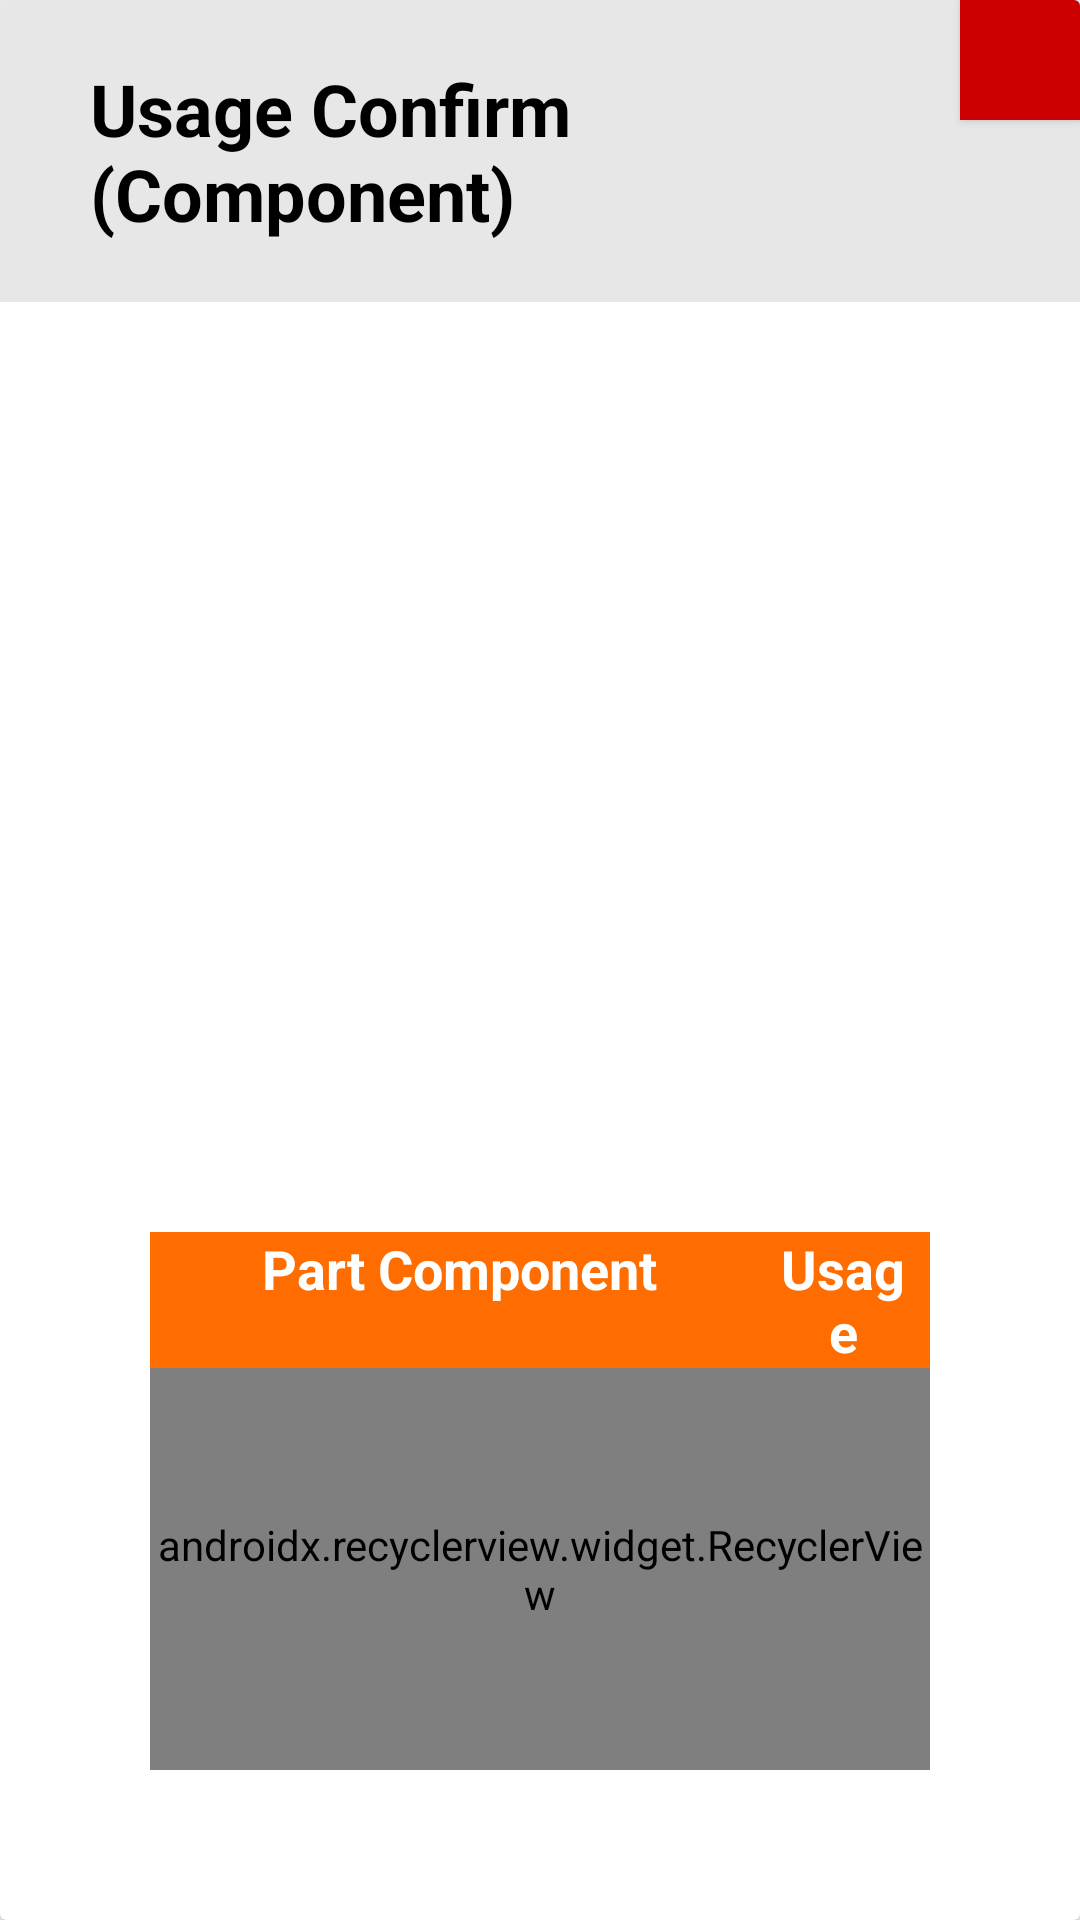

Here is an Android app screen rendered from its layout file. Give the layout XML and the strings, colors and styles it references.
<!-- AndroidManifest.xml: application theme AppTheme.NoActionBar -->
<!-- res/layout/layout_alert_usage_com.xml -->
<?xml version="1.0" encoding="utf-8"?>
<android.support.v7.widget.CardView xmlns:android="http://schemas.android.com/apk/res/android"
    xmlns:tools="http://schemas.android.com/tools"
    xmlns:app="http://schemas.android.com/apk/res-auto"
    android:id="@+id/al_com_qr"
    android:layout_width="680dp"
    android:layout_height="wrap_content"
    android:background="@color/colorAccent">

    <RelativeLayout
        android:id="@+id/relativelayout_crad"
        android:layout_width="wrap_content"
        android:layout_height="wrap_content"
        android:layout_marginBottom="50dp">

        <TextView
            android:id="@+id/al_com_tv_title_order_com"
            style="@style/styleTitle_24"
            android:layout_width="400dp"
            android:layout_height="wrap_content"
            android:background="@color/color_gray_light"
            android:paddingStart="30dp"
            android:paddingTop="20dp"
            android:paddingEnd="30dp"
            android:paddingBottom="20dp"
            android:text="@string/tx_order_usageCon_component" />

        <Button
            android:id="@+id/al_com_bt_tit_close"
            android:layout_width="40dp"
            android:layout_height="40dp"
            android:layout_alignParentTop="true"
            android:layout_alignParentEnd="true"
            android:background="@android:color/holo_red_dark"
            android:foreground="@drawable/ic_close" />


            <ImageView
                android:id="@+id/al_com_img_tit_order"
                android:layout_width="200dp"
                android:layout_height="250dp"
                android:background="@color/zxing_viewfinder_mask"
                android:layout_below="@id/al_com_tv_title_order_com"
                android:layout_alignParentStart="true"
                android:layout_marginStart="50dp"
                android:layout_marginTop="30dp"
                android:orientation="vertical" />

        <LinearLayout
            android:id="@+id/layout_dataBox"
            android:layout_width="800dp"
            android:layout_height="wrap_content"
            android:layout_below="@id/al_com_tv_title_order_com"
            android:layout_marginHorizontal="50dp"
            android:layout_marginTop="30dp"
            android:layout_toEndOf="@id/al_com_img_tit_order"
            android:gravity="center_horizontal"
            android:orientation="vertical"
            android:paddingHorizontal="15dp"
            android:text="@string/tx_default"
            tools:ignore="NotSibling">

            <TextView
                android:id="@+id/al_com_tv_tit_name_box"
                style="@style/styleTitle_20Bold"
                android:layout_width="match_parent"
                android:layout_height="wrap_content"
                android:text="@string/tx_cotton" />

            <TextView
                android:id="@+id/al_com_tv_subSec_cotton"
                style="@style/styleTitle_20Normal"
                android:layout_width="match_parent"
                android:layout_height="wrap_content"
                android:layout_marginStart="30dp"
                android:layout_gravity="left"
                android:maxLines="2"/>
            <TextView
                android:id="@+id/al_com_tv_tit_name_box2"
                style="@style/styleTitle_20Bold"
                android:layout_width="match_parent"
                android:layout_height="wrap_content"
                android:layout_marginTop="10dp"
                android:text="@string/tx_part_num"/>

            <TextView
                android:id="@+id/al_com_tv_subSec_partCom"
                style="@style/styleTitle_20Normal"
                android:layout_width="match_parent"
                android:layout_height="wrap_content"
                android:layout_marginStart="30dp"
                android:layout_gravity="left"
                android:maxLines="2"/>

        </LinearLayout>

        <RelativeLayout
            android:id="@+id/al_com_detail_component"
            android:layout_width="wrap_content"
            android:layout_height="wrap_content"
            android:layout_below="@id/al_com_img_tit_order"
            android:layout_alignStart="@id/al_com_img_tit_order"
            android:layout_alignEnd="@id/layout_dataBox"
            android:layout_marginTop="30dp">

            <RelativeLayout
                android:id="@+id/al_com_title"
                android:layout_width="match_parent"
                android:layout_height="wrap_content"
                android:layout_centerHorizontal="true"
                android:background="#FF6D00">

                <TextView
                    android:id="@+id/al_com_tv_tit_part_com"
                    style="@style/alr_title_com"
                    android:layout_width="200dp"
                    android:layout_height="wrap_content"
                    android:layout_alignParentStart="true"
                    android:layout_alignParentTop="true"
                    android:layout_marginStart="3dp"
                    android:text="@string/tx_part_component"
                    android:textAlignment="center" />

                <TextView
                    android:id="@+id/al_com_tv_tit_usage"
                    style="@style/alr_title_com"
                    android:layout_width="50dp"
                    android:layout_height="wrap_content"
                    android:layout_marginHorizontal="3dp"
                    android:layout_toEndOf="@id/al_com_tv_tit_part_com"
                    android:text="@string/tx_usage"
                    android:textAlignment="center" />

                <TextView
                    android:id="@+id/al_com_tv_tit_packing_snp"
                    style="@style/alr_title_com"
                    android:layout_width="50dp"
                    android:layout_height="wrap_content"
                    android:layout_marginHorizontal="3dp"
                    android:layout_toEndOf="@id/al_com_tv_tit_usage"
                    android:text="@string/tx_pack"
                    android:textAlignment="center" />

                <TextView
                    android:id="@+id/al_com_tv_tit_vmi_stock"
                    style="@style/alr_title_com"
                    android:layout_width="60dp"
                    android:layout_height="wrap_content"
                    android:layout_marginHorizontal="3dp"
                    android:layout_toEndOf="@id/al_com_tv_tit_packing_snp"
                    android:text="@string/tx_vmi_stock"
                    android:textAlignment="center" />

                <TextView
                    android:id="@+id/al_com_tv_tit_qty"
                    style="@style/alr_title_com"
                    android:layout_width="50dp"
                    android:layout_height="wrap_content"
                    android:layout_marginHorizontal="3dp"
                    android:layout_toEndOf="@id/al_com_tv_tit_vmi_stock"
                    android:text="@string/tx_qty"
                    android:textAlignment="center" />

                <TextView
                    android:id="@+id/al_com_tv_tit_picker"
                    style="@style/alr_title_com"
                    android:layout_width="200dp"
                    android:layout_height="wrap_content"
                    android:layout_toEndOf="@id/al_com_tv_tit_qty"
                    android:text="@string/tx_pic"
                    android:textAlignment="center" />
            </RelativeLayout>

            <android.support.v7.widget.RecyclerView
                android:id="@+id/al_com_rv_part_com"
                android:layout_width="wrap_content"
                android:layout_height="200dp"
                android:layout_below="@+id/al_com_title"
                android:layout_alignStart="@id/al_com_title"
                android:layout_alignEnd="@id/al_com_title"
                android:background="@color/black_tra"
                tools:listitem="@layout/layout_usage_com"
                android:animateLayoutChanges="true"/>

        </RelativeLayout>

        <Button
            android:id="@+id/al_com_bt_cart"
            android:layout_width="300dp"
            android:layout_height="80dp"
            android:layout_below="@id/al_com_detail_component"
            android:layout_centerHorizontal="true"
            android:layout_marginTop="50dp"
            android:background="@drawable/button_selector"
            android:foreground="@drawable/ic_shopping_cart"
            android:foregroundGravity="center" />
    </RelativeLayout>
</android.support.v7.widget.CardView>
<!-- res/layout/layout_usage_com.xml (included above) -->
<?xml version="1.0" encoding="utf-8"?>
<RelativeLayout xmlns:android="http://schemas.android.com/apk/res/android"
    android:layout_width="match_parent"
    android:layout_height="wrap_content"
    android:layout_marginBottom="8dp">

    <TextView
        android:id="@+id/al_us_snp_com_tv_part"
        style="@style/alr_title_com_nor"
        android:layout_width="200dp"
        android:layout_height="wrap_content"
        android:paddingVertical="10dp"
        android:text="@string/tx_default"
        android:gravity="left"
        android:paddingStart="20dp"
        android:maxLines="2"
        android:textStyle="normal" />

    <TextView
        android:id="@+id/al_us_snp_com_tv_usage"
        style="@style/alr_title_com_nor"
        android:layout_width="50dp"
        android:layout_height="wrap_content"
        android:layout_toEndOf="@id/al_us_snp_com_tv_part"
        android:paddingVertical="10dp"
        android:layout_marginHorizontal="3dp"
        android:text="0"
        android:textAlignment="center"
        android:textStyle="normal" />

    <TextView
        android:id="@+id/al_us_snp_com_tv_packing_snp"
        style="@style/alr_title_com_nor"
        android:layout_width="50dp"
        android:layout_height="wrap_content"
        android:layout_toEndOf="@id/al_us_snp_com_tv_usage"
        android:paddingVertical="10dp"
        android:layout_marginHorizontal="3dp"
        android:text="0"
        android:textAlignment="center"
        android:textStyle="normal" />
    <TextView
        android:id="@+id/al_us_snp_com_tv_stock"
        style="@style/alr_title_com_nor"
        android:layout_width="60dp"
        android:layout_height="wrap_content"
        android:layout_toEndOf="@id/al_us_snp_com_tv_packing_snp"
        android:layout_marginHorizontal="3dp"
        android:paddingVertical="10dp"
        android:text="0"
        android:textAlignment="center"
        android:textStyle="normal"
        android:maxLines="2"/>
    <TextView
        android:id="@+id/al_us_snp_com_tv_qty"
        style="@style/alr_title_com_nor"
        android:layout_width="50dp"
        android:layout_height="wrap_content"
        android:layout_toEndOf="@id/al_us_snp_com_tv_stock"
        android:layout_marginHorizontal="3dp"
        android:paddingVertical="10dp"
        android:text="0"
        android:textAlignment="center"
        android:textStyle="normal"
        android:maxLines="2"/>

    <LinearLayout
        android:id="@+id/al_us_snp_com_number_picker"
        android:layout_width="wrap_content"
        android:layout_height="wrap_content"
        android:layout_centerVertical="true"
        android:layout_toEndOf="@id/al_us_snp_com_tv_qty"
        android:orientation="horizontal">

        <Button
            android:id="@+id/al_us_snp_com_number_minus"
            android:layout_width="30dp"
            android:layout_height="30dp"
            android:layout_gravity="center"
            android:background="@drawable/ic_minus" />

        <EditText
            android:id="@+id/al_us_snp_com_num_cus"
            style="@style/alr_title_com_nor"
            android:layout_width="80dp"
            android:layout_height="40dp"
            android:layout_gravity="center_horizontal"
            android:background="@color/black_tra"
            android:gravity="center"
            android:inputType="number"
            android:text="0" />

        <Button
            android:id="@+id/al_us_snp_com_number_add"
            android:layout_width="30dp"
            android:layout_height="30dp"
            android:background="@drawable/ic_add"
            android:layout_gravity="center"
            />
    </LinearLayout>

    <TextView
        android:id="@+id/tx_fg_code_gdj_usCom"
        android:layout_width="0dp"
        android:layout_height="wrap_content"
        android:visibility="gone"/>
    <TextView
        android:id="@+id/tx_fg_code_set_abt_usCom"
        android:layout_width="0dp"
        android:layout_height="wrap_content"
        android:visibility="gone"/>

</RelativeLayout>
<!-- resources referenced by this layout -->
<resources>
  <color name="black_tra">#66999898</color>
  <color name="colorAccent">#ffa040</color>
  <color name="color_gray_light">#E8E7E7</color>
  <!-- drawable ic_add (drawable) -->
  <vector android:height="100dp" android:tint="#BBBEBA"
      android:viewportHeight="24" android:viewportWidth="24"
      android:width="100dp" xmlns:android="http://schemas.android.com/apk/res/android">
      <path android:fillColor="@android:color/white" android:pathData="M12,2C6.48,2 2,6.48 2,12s4.48,10 10,10 10,-4.48 10,-10S17.52,2 12,2zM17,13h-4v4h-2v-4L7,13v-2h4L11,7h2v4h4v2z"/>
  </vector>
  <!-- drawable ic_minus (drawable) -->
  <vector android:height="100dp" android:tint="#BBBEBA"
      android:viewportHeight="24" android:viewportWidth="24"
      android:width="100dp" xmlns:android="http://schemas.android.com/apk/res/android">
      <path android:fillColor="@android:color/white" android:pathData="M12,2C6.48,2 2,6.48 2,12s4.48,10 10,10 10,-4.48 10,-10S17.52,2 12,2zM17,13L7,13v-2h10v2z"/>
  </vector>
  <!-- drawable ic_shopping_cart (drawable) -->
  <vector android:height="30dp" android:tint="#FF000000"
      android:viewportHeight="24" android:viewportWidth="24"
      android:width="30dp" xmlns:android="http://schemas.android.com/apk/res/android">
      <path android:fillColor="@android:color/black" android:pathData="M11,9h2L13,6h3L16,4h-3L13,1h-2v3L8,4v2h3v3zM7,18c-1.1,0 -1.99,0.9 -1.99,2S5.9,22 7,22s2,-0.9 2,-2 -0.9,-2 -2,-2zM17,18c-1.1,0 -1.99,0.9 -1.99,2s0.89,2 1.99,2 2,-0.9 2,-2 -0.9,-2 -2,-2zM7.17,14.75l0.03,-0.12 0.9,-1.63h7.45c0.75,0 1.41,-0.41 1.75,-1.03l3.86,-7.01L19.42,4h-0.01l-1.1,2 -2.76,5L8.53,11l-0.13,-0.27L6.16,6l-0.95,-2 -0.94,-2L1,2v2h2l3.6,7.59 -1.35,2.45c-0.16,0.28 -0.25,0.61 -0.25,0.96 0,1.1 0.9,2 2,2h12v-2L7.42,15c-0.13,0 -0.25,-0.11 -0.25,-0.25z"/>
  </vector>
  <string name="tx_cotton">"Carton code"</string>
  <string name="tx_default">def</string>
  <string name="tx_order_usageCon_component">Usage Confirm (Component)</string>
  <string name="tx_pack">Pack</string>
  <string name="tx_part_component">Part Component</string>
  <string name="tx_part_num">"Part number"</string>
  <string name="tx_pic">Pic</string>
  <string name="tx_qty">Qty</string>
  <string name="tx_usage">Usage</string>
  <string name="tx_vmi_stock">Stock</string>
  <style name="alr_title_com">
          <item name="android:textStyle">bold</item>
          <item name="android:textSize">@dimen/text_18</item>
          <item name="android:textColor">@android:color/primary_text_dark</item>
          <item name="fontFamily">sans-serif</item>
      </style>
  <style name="alr_title_com_nor">
          <item name="android:textStyle">normal</item>
          <item name="android:textSize">@dimen/text_18</item>
          <item name="android:textColor">@color/QRCodeBlackColor</item>
          <item name="fontFamily">sans-serif</item>
      </style>
  <style name="styleTitle_20Bold">
          <item name="android:textStyle">bold</item>
          <item name="android:textSize">@dimen/text_20</item>
          <item name="android:textColor">@android:color/black</item>
      </style>
  <style name="styleTitle_20Normal">
          <item name="android:textStyle">normal</item>
          <item name="android:textSize">@dimen/text_20</item>
          <item name="android:textColor">@android:color/black</item>
      </style>
  <style name="styleTitle_24">
          <item name="android:textStyle">bold</item>
          <item name="android:textSize">@dimen/text_24</item>
          <item name="android:textColor">@android:color/black</item>
      </style>
  <style name="AppTheme.NoActionBar" parent="Theme.AppCompat.Light.DarkActionBar">
          <item name="windowActionBar">false</item>
          <item name="windowNoTitle">true</item>
          <item name="android:windowFullscreen">true</item>
          <item name="android:windowLightNavigationBar" tools:targetApi="o_mr1">true</item>
      </style>
  <dimen name="text_18">18sp</dimen>
  <color name="QRCodeBlackColor">#000000</color>
  <dimen name="text_20">20sp</dimen>
  <dimen name="text_24">24sp</dimen>
</resources>
